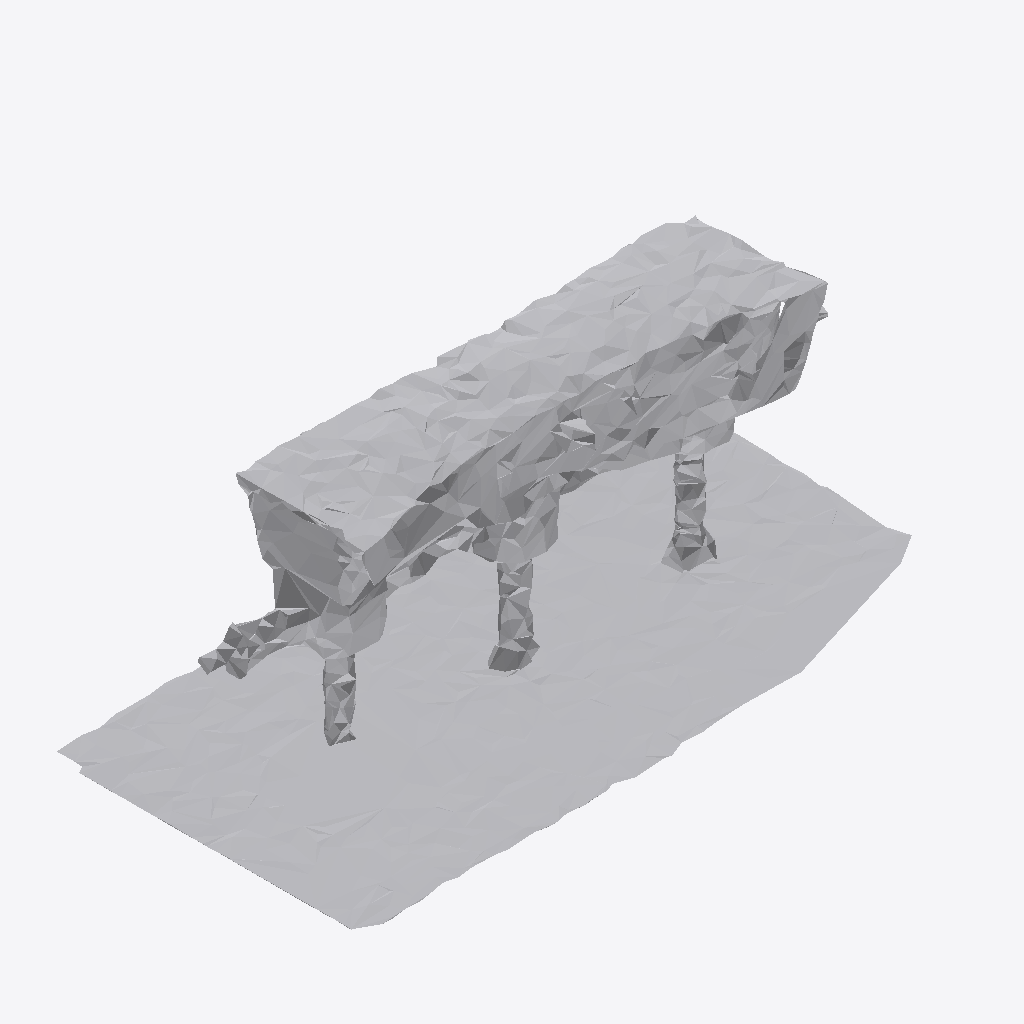
Isometric view of an IFC building model (IFC-SPF (STEP), schema IFC4, length unit metre), seen from the south-west, elements coloured by IFC class: 1 other element (light grey).
Extent 1.0 m × 0.5 m × 0.4 m (x, y, z). Storeys (1): Ground Floor at 0.00 m. Elements (1): 1 IfcFurniture.

HEADER;
FILE_DESCRIPTION(('ViewDefinition [CoordinationView]'),'2;1');
FILE_NAME('','2026-07-12T08:25:08',(''),(''),'IfcOpenShell 0.8.0','IfcOpenShell 0.8.0','');
FILE_SCHEMA(('IFC4'));
ENDSEC;
DATA;
#17=IFCPROJECT('20o5JkSz15AxkpgoYQO6bt',#5,'Office Project',$,$,$,$,(#15),#10);
#20=IFCSITE('3WmBo6kq19IAauqBiLvJO3',#5,'Site',$,$,#19,$,$,.ELEMENT.,$,$,$,$,$);
#22=IFCBUILDING('2SpMpNZo13FvRQVvDbzmZS',#5,'Building',$,$,#21,$,$,.ELEMENT.,$,$,$);
#24=IFCBUILDINGSTOREY('3DPBjsWuzAsh_zMFzPt8Ik',#5,'Ground Floor',$,$,#23,$,$,.ELEMENT.,0.0);
#35=IFCFURNITURE('0m0jZP6MP9KgWYYbv37riH',#5,'list10_filing_cabinet',$,$,#34,#31,$,$);
ENDSEC;
